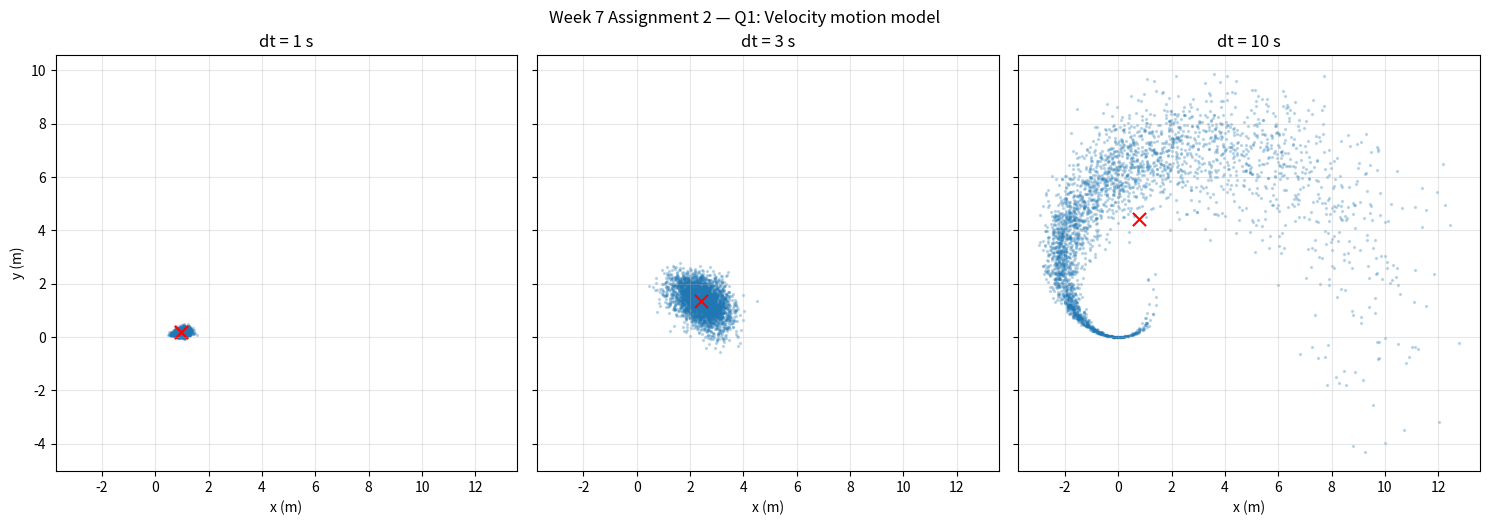
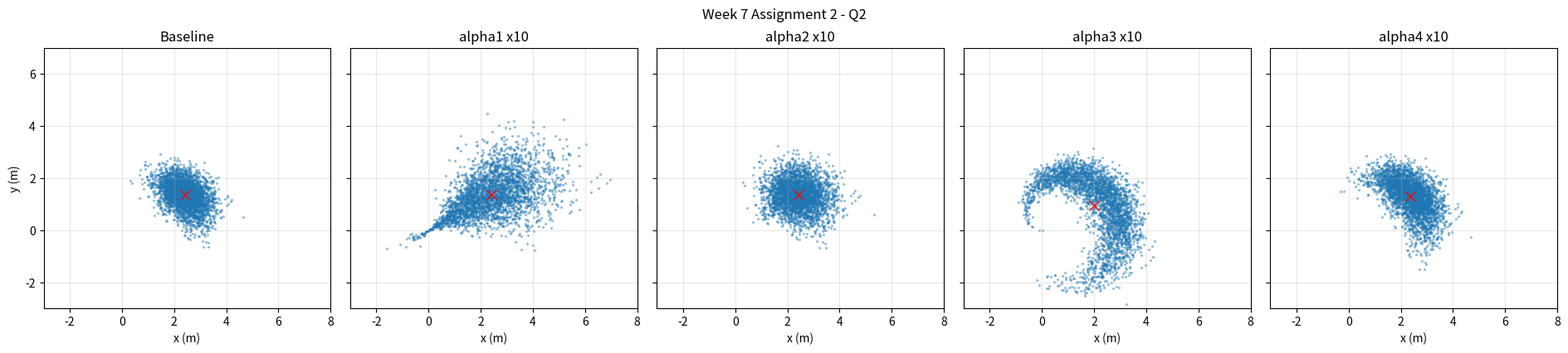

Here is the Python script that generated these plots, in order:
"""Week 7 Assignment , Question 1 and 2: velocity-model sample distributions.
Based on Section 6.5 of the lecture. Run: python week7_motion_models_q1.py
"""
import numpy as np
import matplotlib.pyplot as plt

rng = np.random.default_rng(1)

def wrap(a):
    return (a + np.pi) % (2 * np.pi) - np.pi

def sample_velocity(x, u, dt, a):
    v, w = u
    n = x.shape[0]
    vh = v + rng.normal(0, np.sqrt(a[0] * v**2 + a[1] * w**2), n)
    wh = w + rng.normal(0, np.sqrt(a[2] * v**2 + a[3] * w**2), n)
    gh = rng.normal(0, np.sqrt(a[4] * v**2 + a[5] * w**2), n)
    wh = np.where(np.abs(wh) < 1e-6, 1e-6, wh)
    th = x[:, 2]
    out = np.empty_like(x)
    out[:, 0] = x[:, 0] - vh / wh * np.sin(th) + vh / wh * np.sin(th + wh * dt)
    out[:, 1] = x[:, 1] + vh / wh * np.cos(th) - vh / wh * np.cos(th + wh * dt)
    out[:, 2] = wrap(th + wh * dt + gh * dt)
    return out

M = 3000
X0 = np.tile(np.array([0., 0., 0.]), (M, 1))
alpha = [0.02, 0.02, 0.02, 0.02, 0.005, 0.005]
velocity = (1.0, 0.35)
dts = [1, 3, 10]
fig, axes = plt.subplots(1, 3, figsize=(15, 5), sharex=True, sharey=True)
for ax, dt in zip(axes, dts):
    samples = sample_velocity(X0, velocity, dt, alpha)
    xy = samples[:, :2]
    mean = xy.mean(axis=0)
    std = xy.std(axis=0, ddof=1)
    print(f'dt={dt:>2} s | mean x,y = ({mean[0]:.4f}, {mean[1]:.4f}) m | std x,y = ({std[0]:.4f}, {std[1]:.4f}) m')
    ax.scatter(xy[:, 0], xy[:, 1], s=2, alpha=0.22)
    ax.scatter(mean[0], mean[1], c='red', marker='x', s=90, label='sample mean')
    ax.set_title(f'dt = {dt} s')
    ax.set_xlabel('x (m)')
    ax.grid(alpha=0.3)
    ax.set_aspect('equal', adjustable='box')
axes[0].set_ylabel('y (m)')
fig.suptitle('Week 7 Assignment 2 — Q1: Velocity motion model')
fig.tight_layout()
fig.savefig('week7_q1_motion_distributions.png', dpi=200)
print('Saved: week7_q1_motion_distributions.png')
plt.show()

# Week 7 Assignment 2 - Question 2
# Effect of alpha1 through alpha4 on motion samples

import numpy as np
import matplotlib.pyplot as plt

M = 3000
X0 = np.zeros((M, 3))
base_alpha = [0.02, 0.02, 0.02, 0.02, 0.005, 0.005]

cases = [("Baseline", base_alpha.copy())]

for i in range(4):
    modified = base_alpha.copy()
    modified[i] *= 10
    cases.append(("alpha{} x10".format(i + 1), modified))

fig, axes = plt.subplots(1, 5, figsize=(19, 4),
                         sharex=True, sharey=True)

for ax, (name, alpha) in zip(axes, cases):
    rng = np.random.default_rng(1)
    samples = sample_velocity(X0, (1.0, 0.35), 3.0, alpha)

    ax.scatter(samples[:, 0], samples[:, 1],
               s=2, alpha=0.35)
    ax.plot(samples[:, 0].mean(),
            samples[:, 1].mean(), "rx", markersize=8)

    ax.set_title(name)
    ax.set_xlim(-3, 8)
    ax.set_ylim(-3, 7)
    ax.set_aspect("equal", adjustable="box")
    ax.grid(alpha=0.3)
    ax.set_xlabel("x (m)")

    print("{}: mean={}, std={}".format(
        name,
        np.round(samples[:, :2].mean(axis=0), 3),
        np.round(samples[:, :2].std(axis=0), 3)
    ))

axes[0].set_ylabel("y (m)")
fig.suptitle("Week 7 Assignment 2 - Q2")
plt.tight_layout()
plt.savefig("week7_q2_alpha_comparison.png", dpi=200)
plt.show()
    
